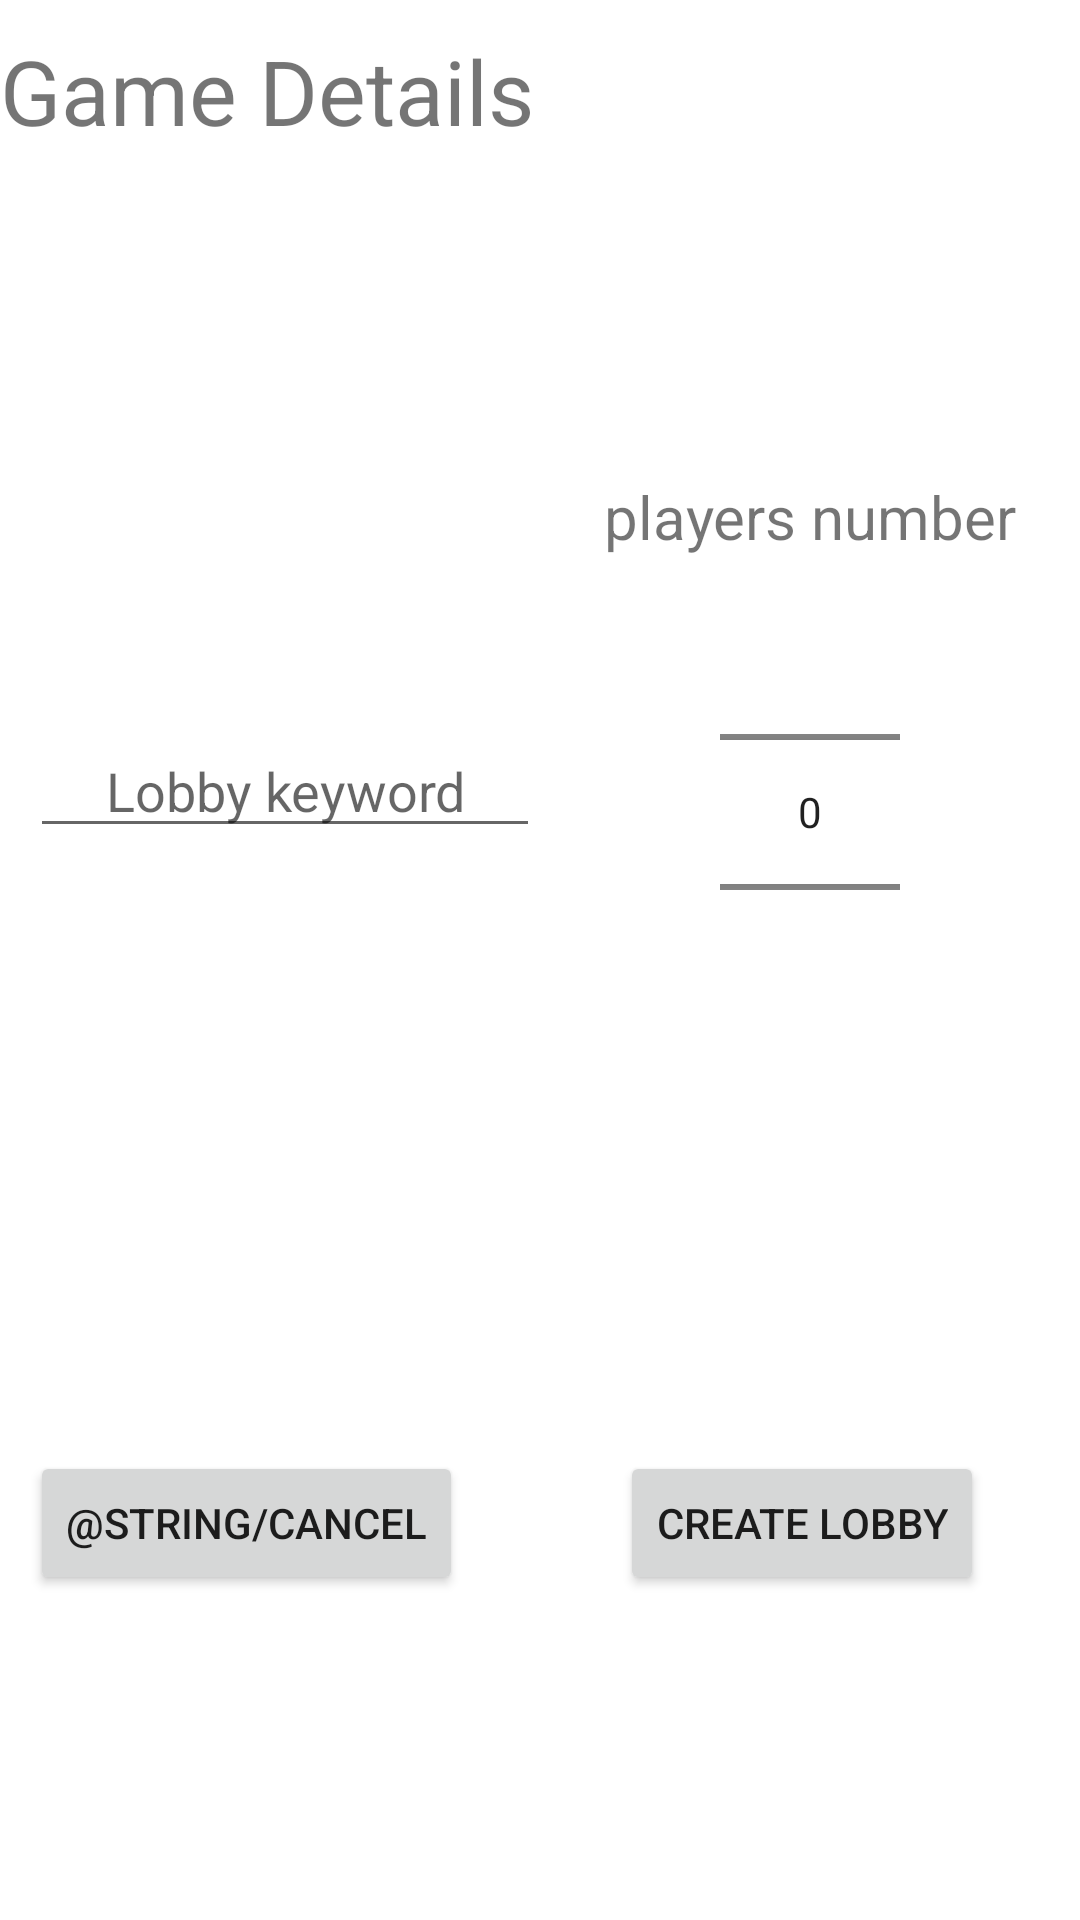

Android layout source for this screen:
<!-- AndroidManifest.xml: application theme Theme.DontSayIt -->
<!-- res/layout/dialog.xml -->
<androidx.constraintlayout.widget.ConstraintLayout xmlns:android="http://schemas.android.com/apk/res/android"
    xmlns:app="http://schemas.android.com/apk/res-auto"
    android:layout_width="wrap_content"
    android:layout_height="wrap_content"
    android:layout_gravity="center">
<TextView
    android:id="@+id/dialogHeader"
    android:layout_width="match_parent"
    android:layout_height="wrap_content"
    android:layout_marginTop="10dp"
    app:layout_constraintTop_toTopOf="parent"
    app:layout_constraintEnd_toEndOf="parent"
    app:layout_constraintStart_toStartOf="parent"
    android:textSize="30sp"
    android:text="@string/game_details_dialog_header"
    />

    <EditText

        android:id="@+id/keyword"
        android:layout_width="170dp"
        android:layout_height="wrap_content"
        android:layout_marginStart="10dp"
        android:layout_marginTop="60dp"
        android:layout_marginBottom="20dp"
        android:hint="@string/lobby_keyword"
        android:textAlignment="center"
        app:layout_constraintBottom_toTopOf="@id/btnCancel"
        app:layout_constraintStart_toStartOf="parent"
        app:layout_constraintTop_toTopOf="parent" />

    <LinearLayout
        android:id="@+id/linear"
        android:layout_width="wrap_content"
        android:layout_height="wrap_content"
        android:layout_marginStart="10dp"
        android:layout_marginTop="10dp"
        android:layout_marginEnd="10dp"
        android:layout_marginBottom="30dp"
        android:orientation="vertical"
        app:layout_constraintEnd_toEndOf="parent"
        app:layout_constraintStart_toEndOf="@id/keyword"
        app:layout_constraintBottom_toTopOf="@id/btnCreate"
        app:layout_constraintTop_toBottomOf="@id/dialogHeader">

        <TextView
            android:id="@+id/tvPlayers"
            android:layout_width="wrap_content"
            android:layout_height="wrap_content"
            android:layout_gravity="center_horizontal"
            android:layout_marginBottom="10dp"
            android:gravity="center_vertical"
            android:text="@string/players"
            android:textSize="20sp" />

        <NumberPicker
            android:id="@+id/numberPicker"
            android:layout_width="60dp"
            android:layout_height="150dp"
            android:layout_gravity="center_horizontal"
            android:layout_marginBottom="10dp" />
    </LinearLayout>


    

    <Button
        android:id="@+id/btnCreate"
        android:layout_width="wrap_content"
        android:layout_height="wrap_content"
        android:layout_marginEnd="10dp"
        android:layout_marginStart="30dp"
        android:layout_marginBottom="10dp"
        android:text="@string/create_lobby_btn"
        app:layout_constraintEnd_toEndOf="parent"
        app:layout_constraintTop_toBottomOf="@id/linear"
        app:layout_constraintBottom_toBottomOf="parent"
        app:layout_constraintStart_toEndOf="@id/btnCancel"/>

    <Button
        android:id="@+id/btnCancel"
        android:layout_width="wrap_content"
        android:layout_height="wrap_content"
        android:layout_marginStart="10dp"
        android:layout_marginBottom="10dp"
        android:text="@string/cancel"
        app:layout_constraintBaseline_toBaselineOf="@id/btnCreate"
        app:layout_constraintStart_toStartOf="parent"
        app:layout_constraintTop_toBottomOf="@id/linear"
        app:layout_constraintBottom_toBottomOf="parent"
        />

</androidx.constraintlayout.widget.ConstraintLayout>
<!-- resources referenced by this layout -->
<resources>
  <string name="create_lobby_btn">Create Lobby</string>
  <string name="game_details_dialog_header">Game Details</string>
  <string name="lobby_keyword">Lobby keyword</string>
  <string name="players">players number</string>
  <style name="Theme.DontSayIt" parent="Theme.MaterialComponents.DayNight.NoActionBar">
          
          <item name="colorPrimary">@color/purple_500</item>
          <item name="colorPrimaryVariant">@color/purple_700</item>
          <item name="colorOnPrimary">@color/white</item>
          
          <item name="colorSecondary">@color/teal_200</item>
          <item name="colorSecondaryVariant">@color/teal_700</item>
          <item name="colorOnSecondary">@color/black</item>
          
          <item name="android:statusBarColor" tools:targetApi="l">?attr/colorPrimaryVariant</item>
          
      </style>
  <color name="teal_200">#FF03DAC5</color>
  <color name="teal_700">#FF018786</color>
  <color name="black">#FF000000</color>
  <!-- not gathered from this repository: default colours our renderer supplied (Android Studio template values) -->
  <color name="purple_500">#FF6200EE</color>
  <color name="purple_700">#FF3700B3</color>
  <color name="white">#FFFFFFFF</color>
</resources>
